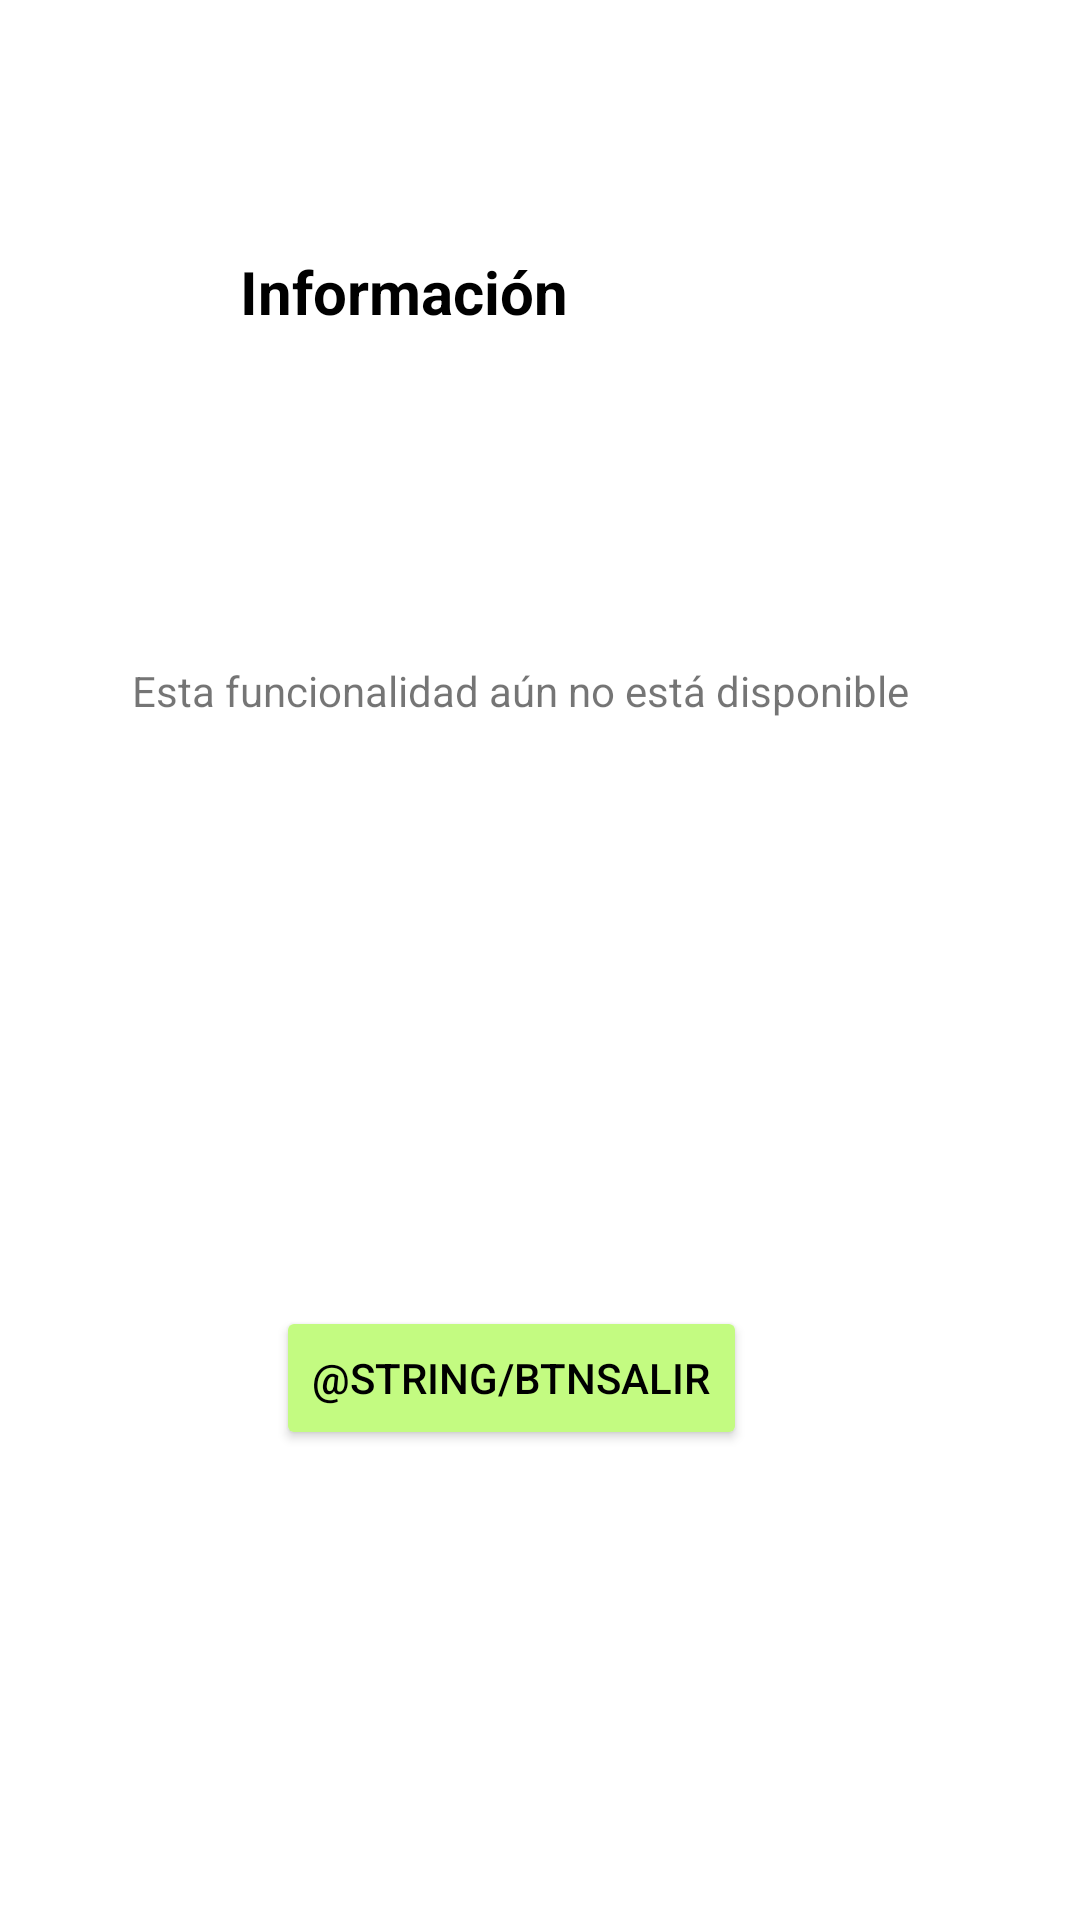

Produce the Android XML layout that renders to this screen, including the resource entries it uses.
<!-- AndroidManifest.xml: application theme Theme.Practica1_SantosAlejandro -->
<!-- res/layout/popup_factura.xml -->
<?xml version="1.0" encoding="utf-8"?>
<androidx.constraintlayout.widget.ConstraintLayout xmlns:android="http://schemas.android.com/apk/res/android"
    xmlns:app="http://schemas.android.com/apk/res-auto"
    xmlns:tool="http://schemas.android.com/tools"
    android:layout_width="wrap_content"
    android:layout_height="wrap_content">

    <TextView
        android:id="@+id/textView2"
        android:layout_width="wrap_content"
        android:layout_height="wrap_content"
        android:layout_marginStart="80dp"
        android:text="@string/tvInformacion"
        android:textColor="@color/black"
        android:textSize="20sp"
        android:textStyle="bold"
        app:layout_constraintBottom_toTopOf="@+id/textView"
        app:layout_constraintStart_toStartOf="parent"
        app:layout_constraintTop_toTopOf="parent"
        app:layout_constraintVertical_bias="0.432" />

    <TextView
        android:id="@+id/textView"
        android:layout_width="272dp"
        android:layout_height="26dp"
        android:layout_marginTop="64dp"
        android:layout_marginBottom="16dp"
        android:text="@string/tvfunciónNoDisponible"
        app:layout_constraintBottom_toTopOf="@+id/button"
        app:layout_constraintEnd_toEndOf="parent"
        app:layout_constraintStart_toStartOf="parent"
        app:layout_constraintTop_toTopOf="parent" />

    <Button
        android:id="@+id/button"
        android:layout_width="wrap_content"
        android:layout_height="wrap_content"
        android:layout_marginStart="92dp"
        android:layout_marginTop="16dp"
        android:backgroundTint="@color/green"
        android:text="@string/btnSalir"
        android:textColor="@color/black"
        app:layout_constraintBottom_toBottomOf="parent"
        app:layout_constraintStart_toStartOf="parent"
        app:layout_constraintTop_toBottomOf="@+id/textView" />


</androidx.constraintlayout.widget.ConstraintLayout>
<!-- resources referenced by this layout -->
<resources>
  <color name="black">#FF000000</color>
  <color name="green">#C3FB81</color>
  <string name="tvInformacion">Información</string>
  <style name="Theme.Practica1_SantosAlejandro" parent="Theme.MaterialComponents.DayNight.DarkActionBar">
          
          <item name="colorPrimary">@color/purple_500</item>
          <item name="colorPrimaryVariant">@color/purple_700</item>
          <item name="colorOnPrimary">@color/white</item>
          
          <item name="colorSecondary">@color/teal_200</item>
          <item name="colorSecondaryVariant">@color/teal_700</item>
          <item name="colorOnSecondary">@color/black</item>
          
          <item name="android:statusBarColor">?attr/colorPrimaryVariant</item>
          
      </style>
  <color name="purple_500">#FF6200EE</color>
  <color name="purple_700">#FF3700B3</color>
  <color name="white">#FFFFFFFF</color>
  <color name="teal_200">#FF03DAC5</color>
  <color name="teal_700">#FF018786</color>
</resources>
